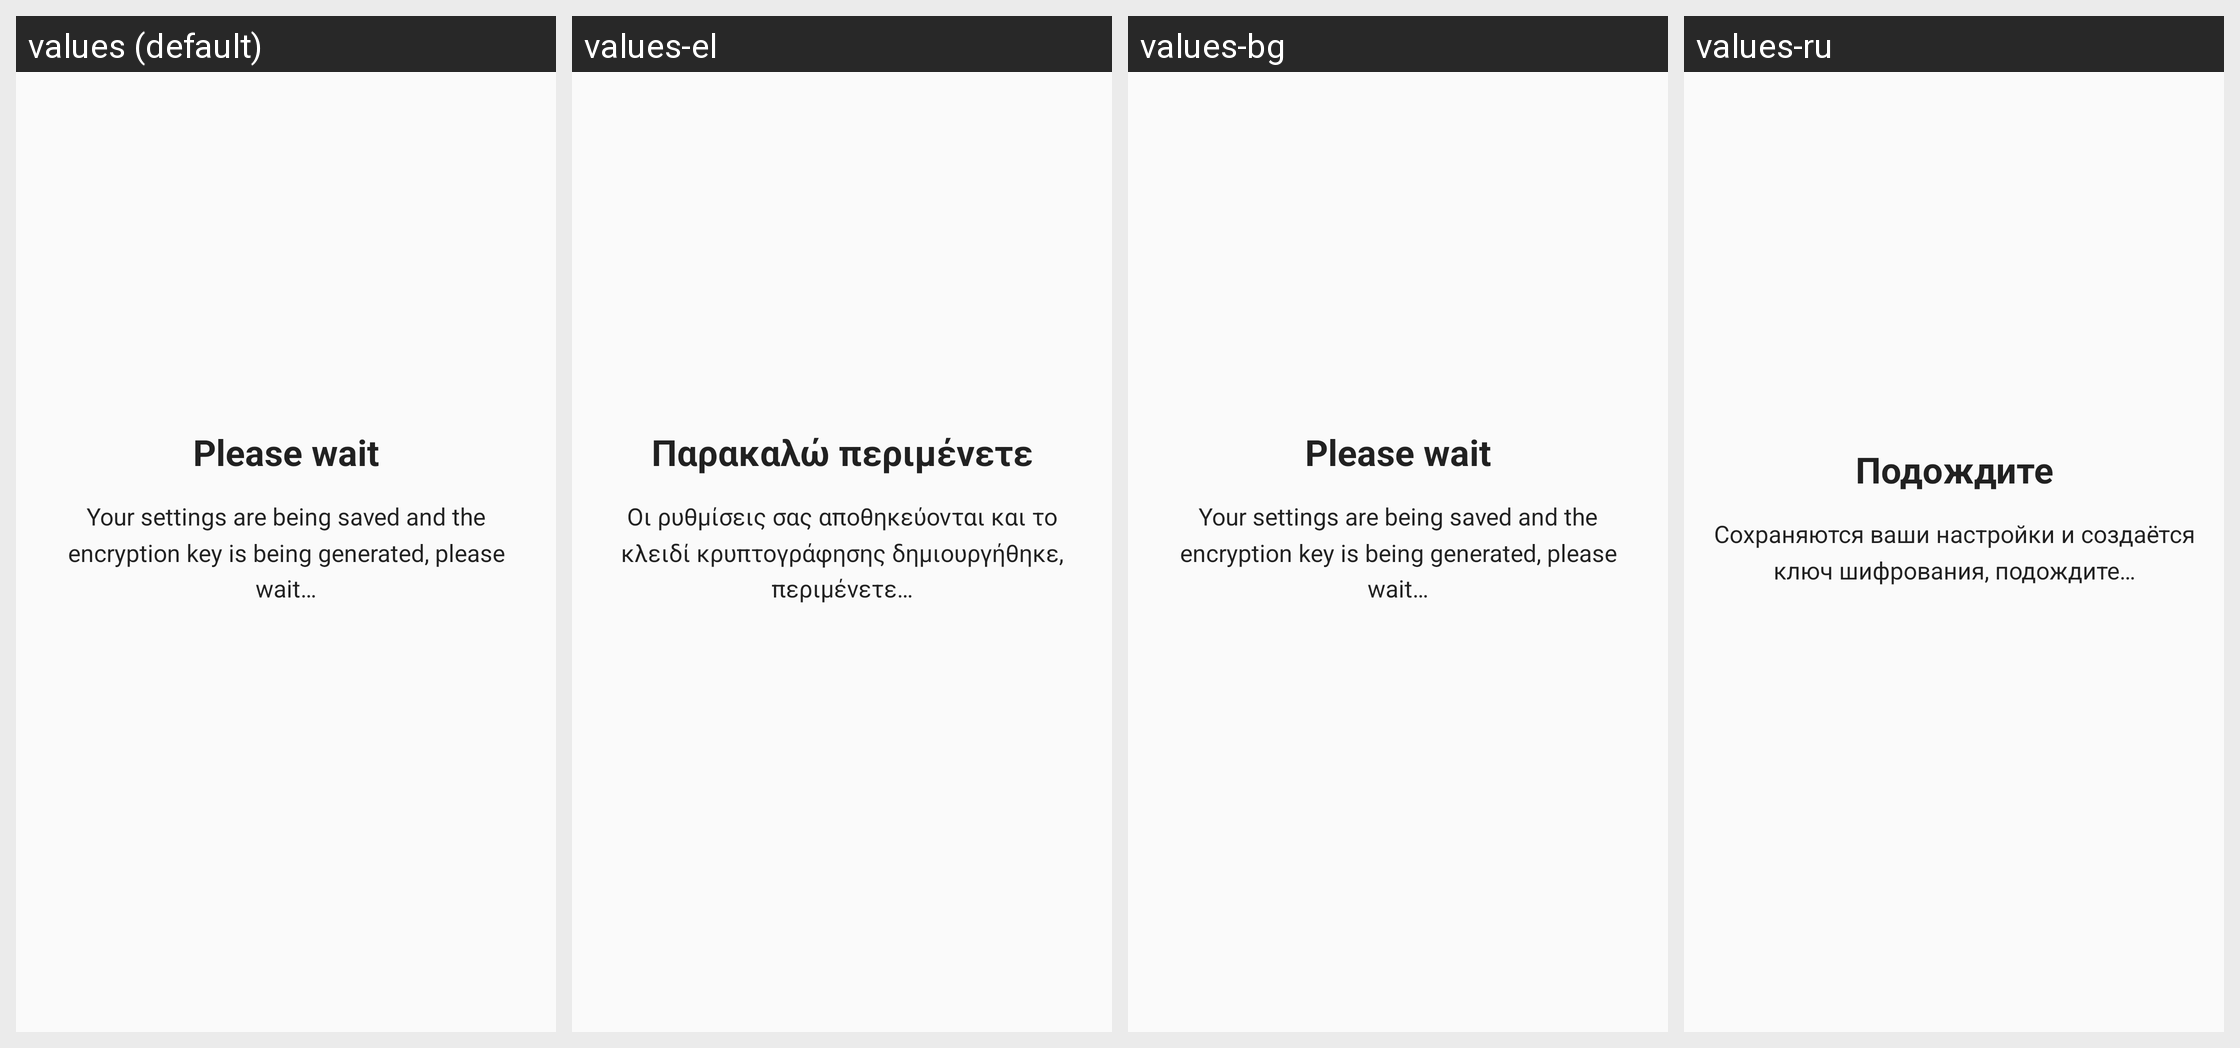

Translations of the strings shown on this Android screen, per locale in the grid:
Android screen res/layout/component_intro_finished.xml rendered under 4 locales, left to right: values (default), values-el, values-bg, values-ru. Device: Nexus 5 (rendered at 1080×1920; each locale shown at half size, 540×960, under a caption strip naming it); theme AppTheme.
Other locales in the repository, not shown: values-ar, values-ar-rSA, values-ast, values-bg-rBG, values-ca, values-ca-rES, values-cs, values-cs-rCZ, values-de, values-de-rDE, values-el-rGR, values-es, values-es-rES, values-eu, values-fa, values-fa-rIR, values-fr, values-fr-rFR, values-gl, values-gl-rES, values-he, values-hi, values-hi-rIN, values-hu, values-hu-rHU, values-in, values-it, values-it-rIT, values-iw, values-ja, values-ja-rJP, values-ko-rKR, values-nb-rNO, values-nl, values-nl-rNL, values-no-rNO, values-pl, values-pl-rPL, values-pt-rBR, values-ru-rRU, values-sk, values-sl, values-sl-rSI, values-sr, values-sv, values-sv-rSE, values-tr, values-tr-rTR, values-uk, values-uk-rUA, values-zh-rCN, values-zh-rTW.
Strings drawn on this screen, with the default value and each locale's value (text and hints the layout hard-codes, and strings that could not be matched under every locale, appear in the picture but are not listed):

intro_slide4_title_progress
  values: Please wait
  values-el: Παρακαλώ περιμένετε
  values-bg: Please wait
  values-ru: Подождите

intro_slide4_desc_progress
  values: Your settings are being saved and the encryption key is being generated, please wait…
  values-el: Οι ρυθμίσεις σας αποθηκεύονται και το κλειδί κρυπτογράφησης δημιουργήθηκε, περιμένετε…
  values-bg: Your settings are being saved and the encryption key is being generated, please wait…
  values-ru: Сохраняются ваши настройки и создаётся ключ шифрования, подождите…
